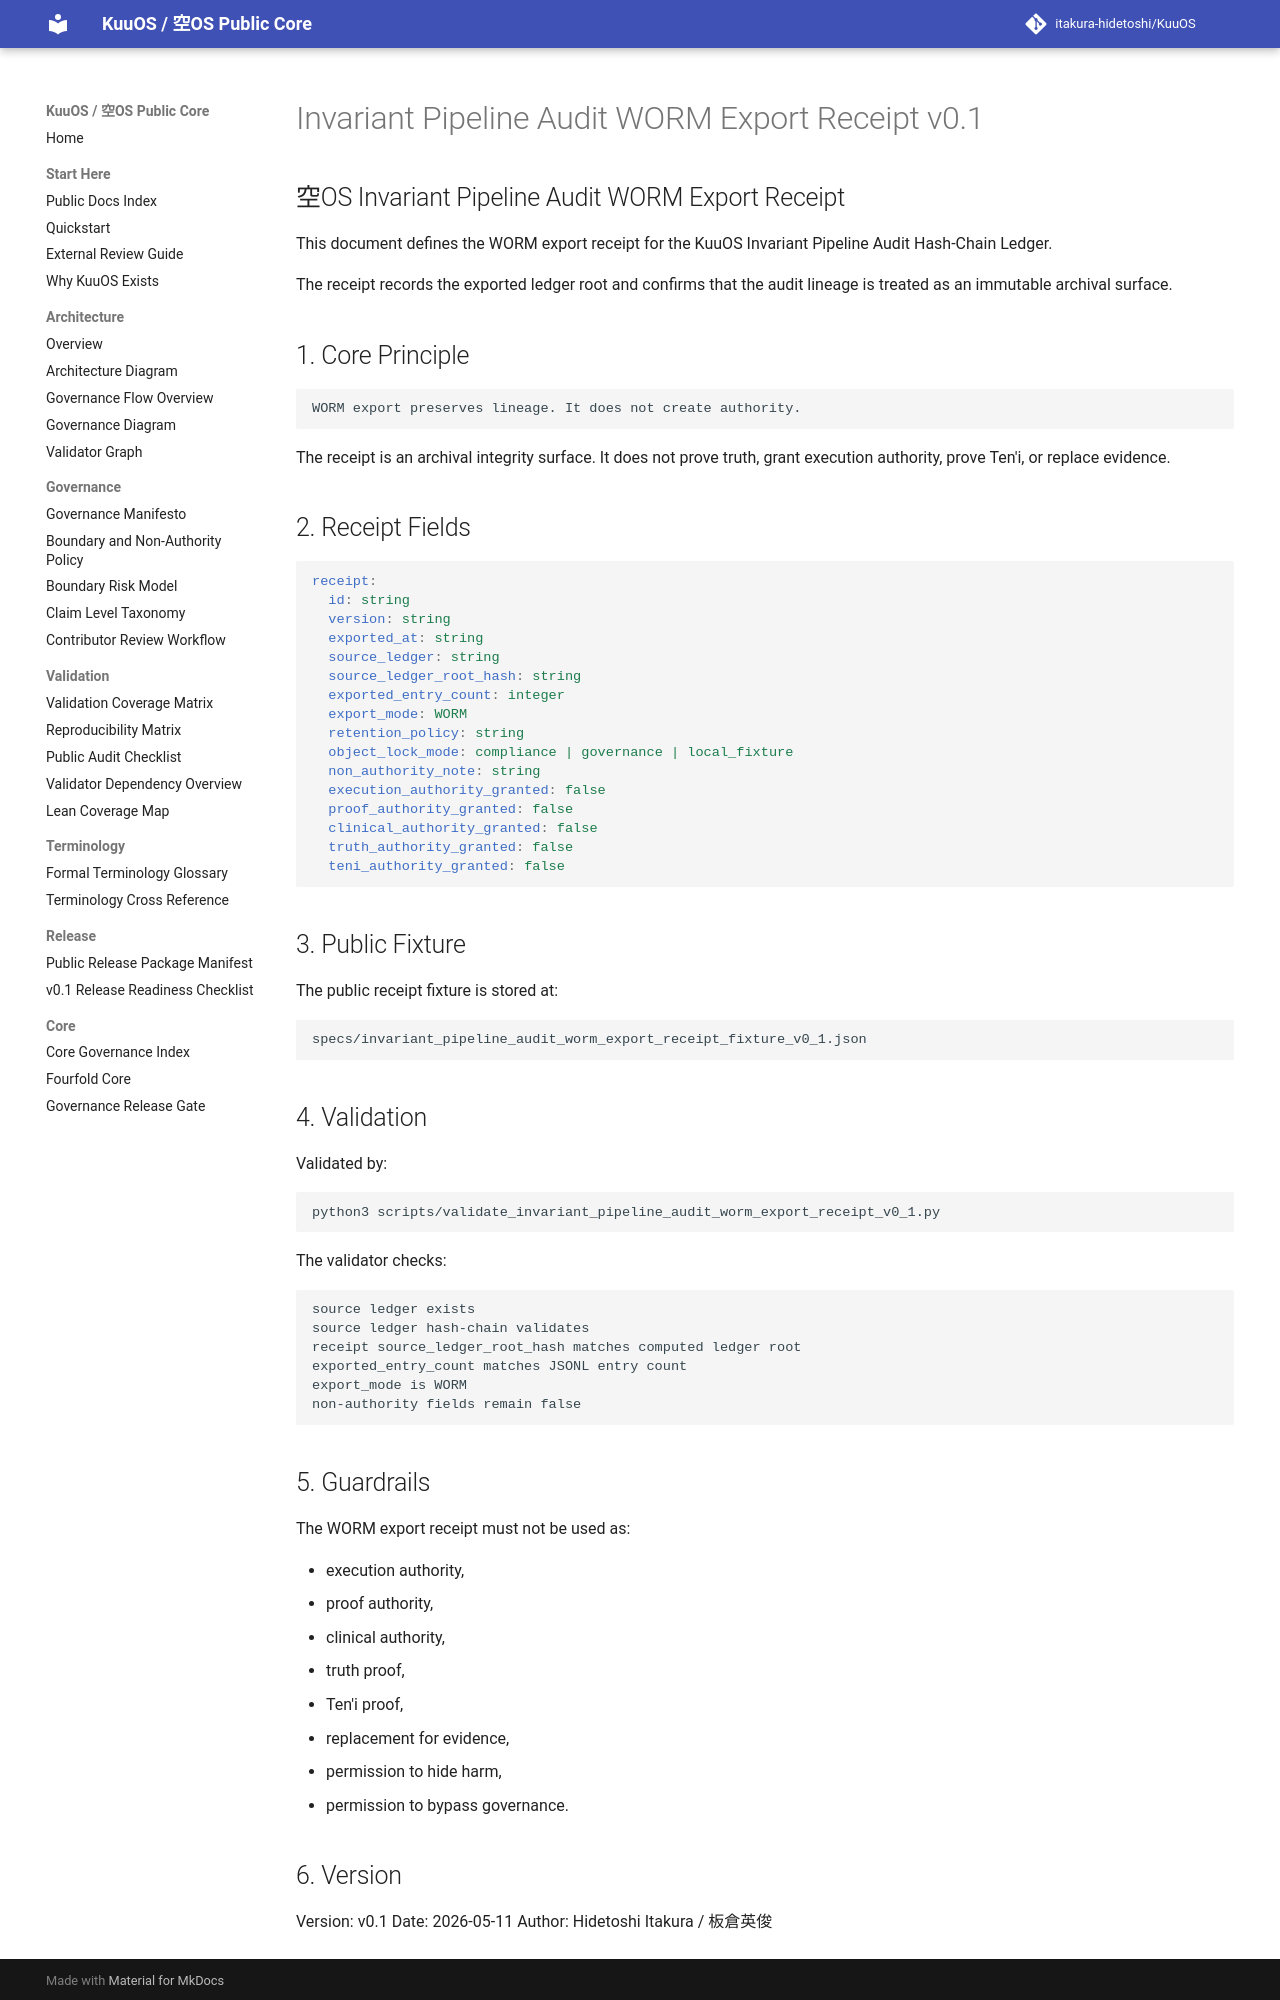

repository: itakura-hidetoshi/KuuOS · page: INVARIANT_PIPELINE_AUDIT_WORM_EXPORT_RECEIPT_v0_1/index.html · generator: mkdocs

# Invariant Pipeline Audit WORM Export Receipt v0.1

## 空OS Invariant Pipeline Audit WORM Export Receipt

This document defines the WORM export receipt for the KuuOS Invariant Pipeline Audit Hash-Chain Ledger.

The receipt records the exported ledger root and confirms that the audit lineage is treated as an immutable archival surface.

## 1. Core Principle

```text
WORM export preserves lineage. It does not create authority.
```

The receipt is an archival integrity surface. It does not prove truth, grant execution authority, prove Ten'i, or replace evidence.

## 2. Receipt Fields

```yaml
receipt:
  id: string
  version: string
  exported_at: string
  source_ledger: string
  source_ledger_root_hash: string
  exported_entry_count: integer
  export_mode: WORM
  retention_policy: string
  object_lock_mode: compliance | governance | local_fixture
  non_authority_note: string
  execution_authority_granted: false
  proof_authority_granted: false
  clinical_authority_granted: false
  truth_authority_granted: false
  teni_authority_granted: false
```

## 3. Public Fixture

The public receipt fixture is stored at:

```text
specs/invariant_pipeline_audit_worm_export_receipt_fixture_v0_1.json
```

## 4. Validation

Validated by:

```bash
python3 scripts/validate_invariant_pipeline_audit_worm_export_receipt_v0_1.py
```

The validator checks:

```text
source ledger exists
source ledger hash-chain validates
receipt source_ledger_root_hash matches computed ledger root
exported_entry_count matches JSONL entry count
export_mode is WORM
non-authority fields remain false
```

## 5. Guardrails

The WORM export receipt must not be used as:

- execution authority,
- proof authority,
- clinical authority,
- truth proof,
- Ten'i proof,
- replacement for evidence,
- permission to hide harm,
- permission to bypass governance.
